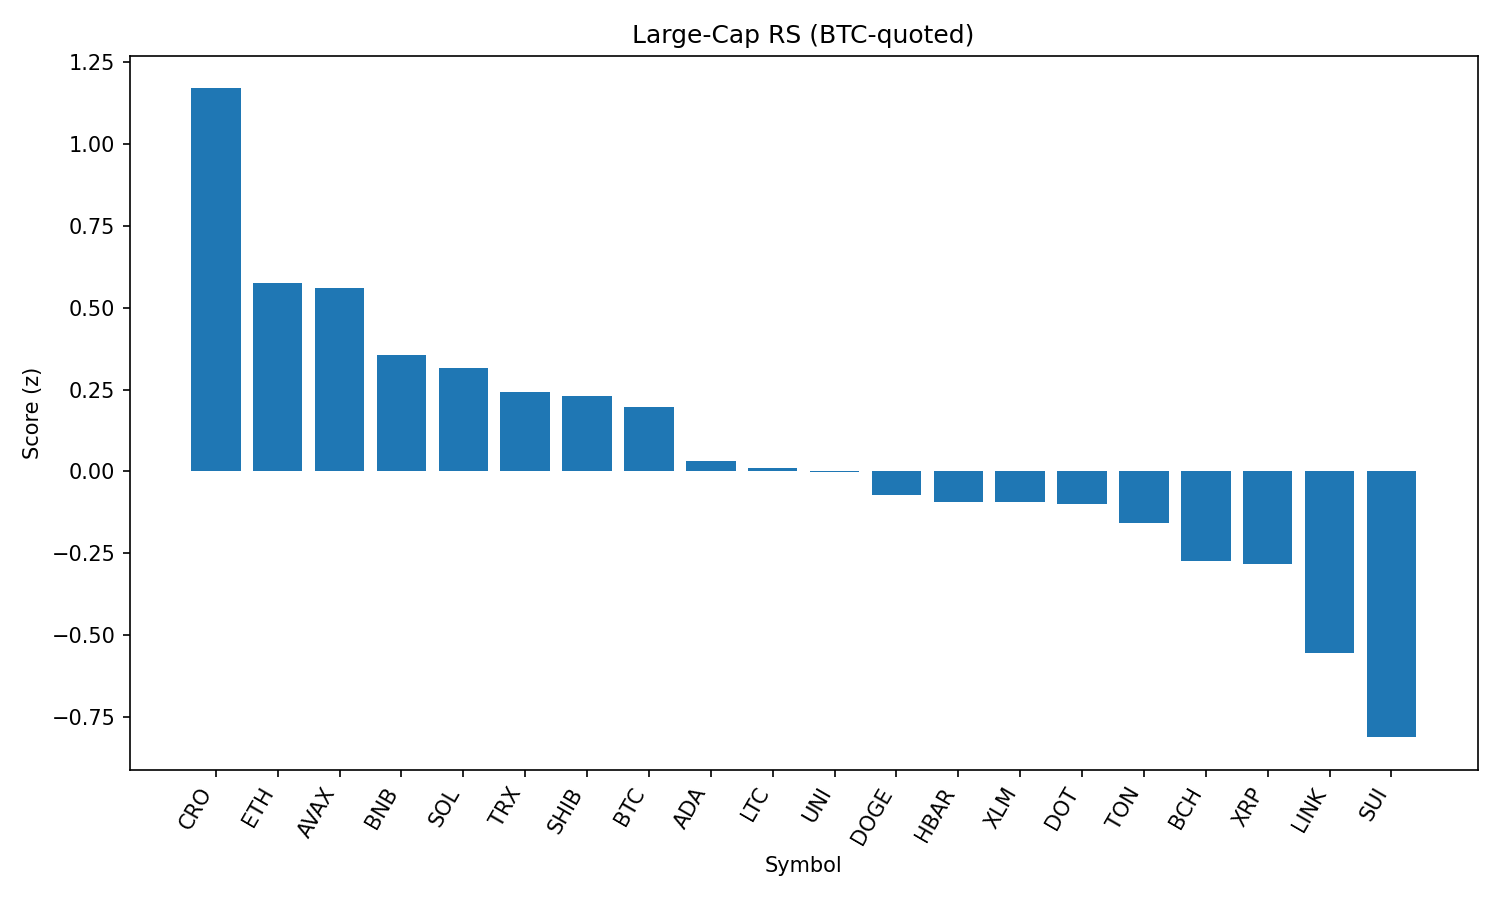

The data file committed next to this chart (first rows):
rank, name, symbol, price_btc, price_usd, pct_1h_btc, pct_24h_btc, pct_7d_btc, market_cap_rank, market_cap_usd, volume_usd, score
1, Cronos, CRO, 2.56e-06, 0.278, 1.767, -8.893, 94.71, 25, 9318372466, 856053238, 1.17
2, Ethereum, ETH, 0.04008, 4350, 0.2948, 0.5909, -2.482, 2, 525143971767, 36300651276, 0.5751
3, Avalanche, AVAX, 0.0002163, 23.48, 0.4538, -0.3432, 1.265, 22, 9891540272, 795225179, 0.5595
4, BNB, BNB, 0.007902, 857.8, -0.1079, 1.83, 3.431, 5, 119293463087, 1526327952, 0.3558
5, Solana, SOL, 0.001874, 203.4, 0.1983, -0.8126, 11.26, 6, 110002800641, 13351898058, 0.3163
6, TRON, TRX, 3.1e-06, 0.3364, -0.1255, 1.428, -0.6195, 10, 31839628023, 1096835290, 0.2422
7, Shiba Inu, SHIB, 1.11387e-10, 1.209e-05, 0.1459, -0.2951, -1.592, 30, 7106577841, 259806357, 0.2301
8, Bitcoin, BTC, 1.0, 108527, 0.0, 0.0, 0.0, 1, 2161075638210, 47611117972, 0.1962
9, Cardano, ADA, 7.54e-06, 0.8187, 0.06, -0.8398, -5.027, 11, 29867442856, 1887684264, 0.03164
10, Litecoin, LTC, 0.001008, 109.5, -0.2009, 0.6202, -3.436, 27, 8341651160, 570536051, 0.01161
11, Uniswap, UNI, 8.774e-05, 9.52, -0.03492, -0.2176, -10.15, 34, 5708666839, 361117184, -0.003247
12, Dogecoin, DOGE, 1.95e-06, 0.2118, 0.0623, -1.546, -4.045, 9, 31907327199, 2405990849, -0.07367
13, Hedera, HBAR, 2.08e-06, 0.2258, 0.07484, -1.678, -4.92, 23, 9577663621, 366000012, -0.09265
14, Stellar, XLM, 3.3e-06, 0.359, 0.04302, -1.301, -9.214, 20, 11263883186, 391978464, -0.094
15, Polkadot, DOT, 3.46e-05, 3.76, -0.06274, -1.059, -0.5253, 35, 5701412392, 430170496, -0.1012
16, Toncoin, TON, 2.816e-05, 3.06, -0.2235, -0.3095, -2.601, 29, 7844455357, 225281350, -0.1586
17, Bitcoin Cash, BCH, 0.004916, 533.7, -0.3299, -0.2563, -4.834, 21, 10633098146, 324545494, -0.2747
18, XRP, XRP, 2.6e-05, 2.82, -0.1164, -1.892, -0.9349, 3, 167819137338, 6960130340, -0.2823
19, Chainlink, LINK, 0.0002153, 23.37, -0.1646, -2.928, -7.199, 13, 15844756137, 1970880334, -0.5559
20, Sui, SUI, 2.996e-05, 3.25, -0.4943, -2.501, -5.394, 19, 11391896513, 1499266857, -0.8126
21, Hyperliquid, HYPE, 0.0004064, 44.12, -0.9891, -2.898, 7.154, 17, 11939159140, 416299770, -1.299
